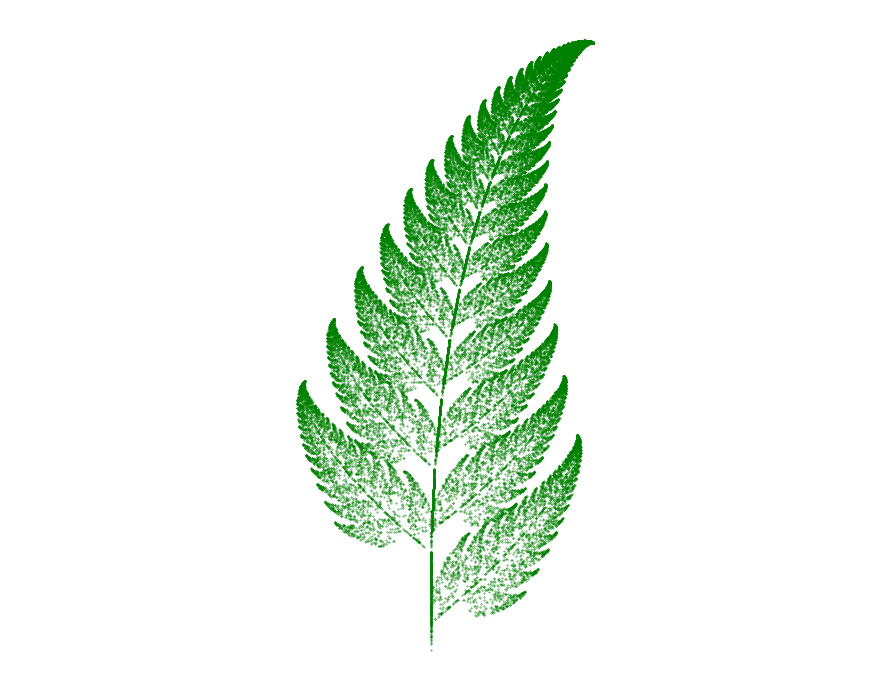

The matplotlib source for this figure:
import numpy as np
import matplotlib.pyplot as plt
from os import path
from os import makedirs


class AffineTransform():
    """
    A simple class to perform an affine transformation on a 2D-vector
    This class is on the form:

        A*[x,y] = [(a*x + b*y + e), (c*x + d*y + f)]
    """

    def __init__(self, vals = [0,0,0,0,0,0]):

        self.a, self.b, self.c, self.d, self.e, self.f = vals

    def __call__(self, point=[0,0]):

        x = self.a*point[0] + self.b*point[1] + self.e
        y = self.c*point[0] + self.d*point[1] + self.f

        return [x, y]


class Fern():

    """
    A class to illustrate how complex patterns can emerge from a seemingly
    simple set of rules.

    We take in a list of functions values to use in the AffineTransform class,
    and make a dictionary with those functions, we also take in a list of
    probabilities that correspond to the probability that a specific
    AffineTransform functions is used for that step.
    """

    def __init__(self, func_vals, p_vals):
        """
        func_vals: a list of lists of values to use in the AffineTransform class
        p_vals: list of probabilities, each corresponding to how likely
                it should be to select a specific function to use for the
                next step in the iteration
        """
        msg1 = "Probability sum not 1"
        msg2 = "The number of functions and probabilities do not match"
        assert sum(p_vals) == 1, msg1
        assert len(func_vals) == len(p_vals), msg2

        self.functions = {}
        for i in range(len(func_vals)):
            self.functions[i] = AffineTransform(func_vals[i])

        self.p_cumulative = []
        for i in range(1,len(p_vals)):
            self.p_cumulative.append(sum(p_vals[0:i]))
        self.p_cumulative.append(sum(p_vals))
        self.p_cumulative = np.asarray(self.p_cumulative)

    def find_func(self, r_val):
        """
        Method to determine which function should be called depending on the
        randomly generated r_val
        """
        for j in range(len(self.p_cumulative)):
            if r_val < self.p_cumulative[j]:
                return self.functions[j]

    def iterate(self, steps=50000, p0=[0,0]):
        """
        Method to iterate the system

        steps: how many steps to run the iteration for
        p0: the starting point of the system

        The method sets up an array of zeros of the shape (steps, 2), sets the
        first value with p0, then draws steps random numbers between 0 and 1.

        The method then uses self.find_func(r_val) to figure out which function
        to apply to the last point to find the current point.
        """

        self.points = np.zeros((steps,2), dtype=np.float64)
        self.points[0] = p0
        self.r = np.random.random(steps)

        for i in range(1, steps):
            f = self.find_func(self.r[i])
            self.points[i] = f(self.points[i-1])

    def plot(self, color = "g", axis = "off", fig = True):
        """
        Method to plot the system.

        color: pyplot color to use in the plot
        axis: sets the axis of the coordinate system "on" or "off"
        fig: sets whether the function should initialise it's own figure
        """
        if fig == True:
            plt.figure(figsize=(9,7))
        plt.axis("equal")
        plt.axis(axis)
        plt.scatter(self.points[:,0], self.points[:,1], c = color, s = 0.1)
        plt.tight_layout()

    def savefig(self, filename, folder, color = "g",
                axis = "off", fig = True, dpi=400):
        """
        Saves the plotted figure in a subfolder
        """
        if (path.isdir("%s"%(folder)) == False):
            makedirs("%s"%(folder))

        self.plot(color = color, axis = axis, fig = fig)
        plt.savefig("%s/%s"%(folder, filename), dpi = dpi)
        plt.close()

    def show_fig(self, color = "g", axis = "off", fig = True):
        """
        Shows the plotted figure
        """
        self.plot( color = color, axis = axis, fig = fig)
        plt.show()
        plt.close()


if __name__=="__main__":

    f_1 = [0, 0, 0, 0.16, 0, 0]
    f_2 = [0.85, 0.04, -0.04, 0.85, 0, 1.60]
    f_3 = [0.20, -0.26, 0.23, 0.22, 0, 1.60]
    f_4 = [-0.15, 0.28, 0.26, 0.24, 0, 0.44]
    func_vals = [f_1, f_2, f_3, f_4]
    p_vals = [0.01, 0.85, 0.07, 0.07]

    fern = Fern(func_vals, p_vals)
    fern.iterate()
    fern.savefig("barnsley_fern", "figures")
